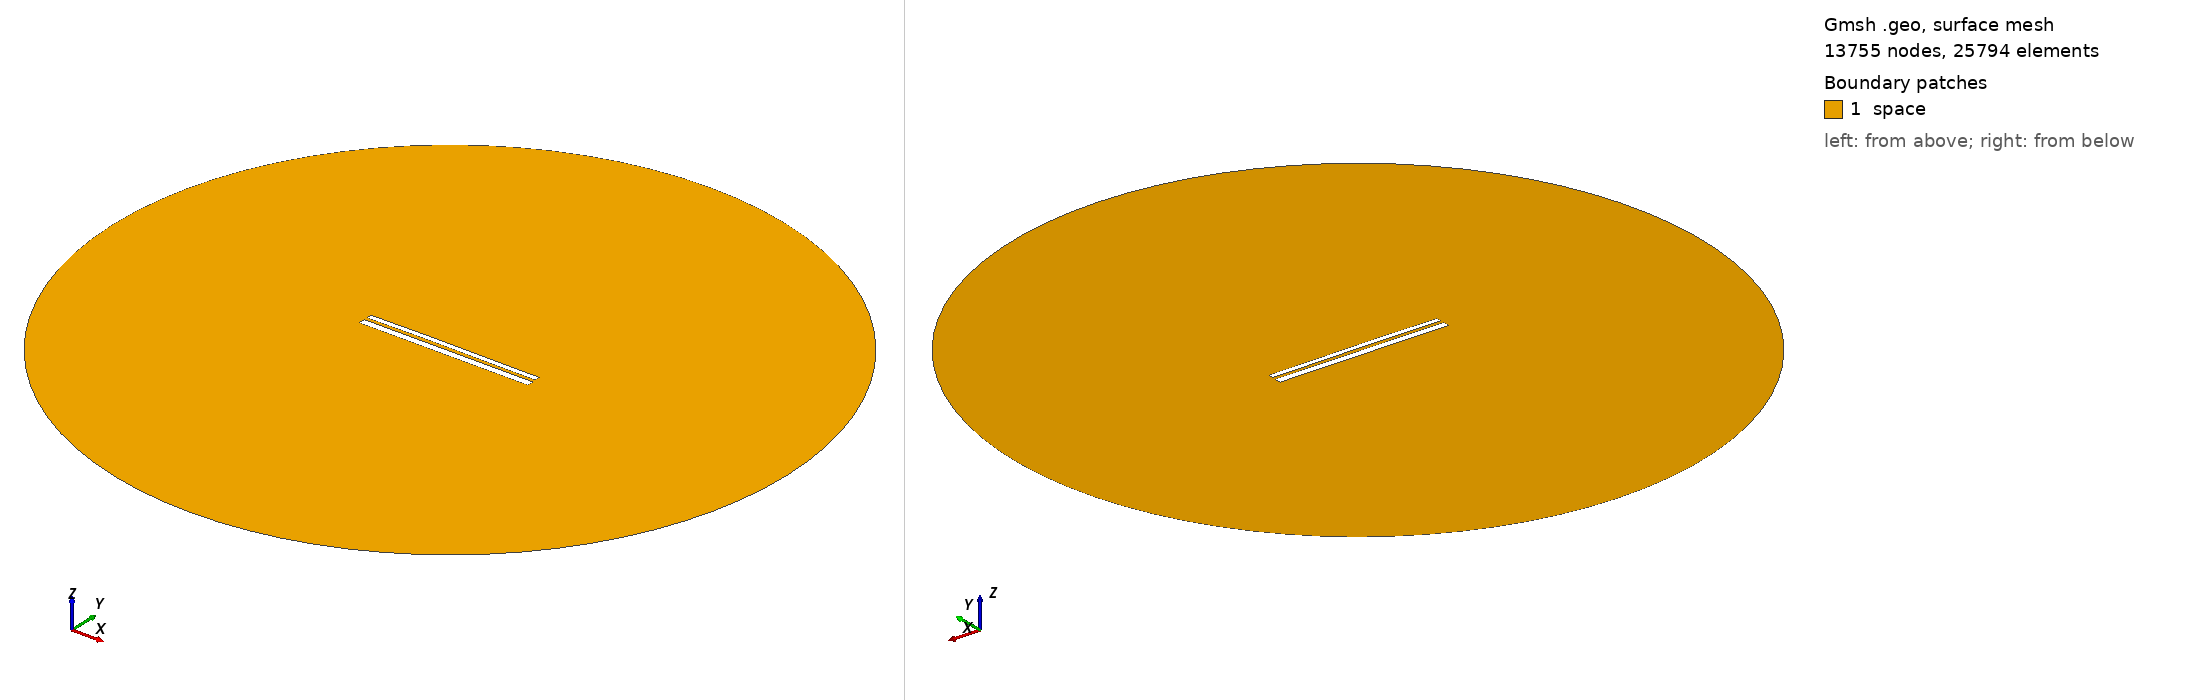

Gmsh geometry script, surface-meshed: 13755 nodes, 25794 surface elements. Boundary patches (legend numbers): 1 space. Left view from above one corner, right view from below the opposite corner. Legend entries are the model's physical surfaces. The drawing asked Gmsh for element sizes between 1% and 20% of the model's largest extent; the script's own settings can give other sizes.

=== 9868.geo (drawn) ===
//---------------------------------------
// Geometry kernel
//---------------------------------------

SetFactory("OpenCASCADE");



//---------------------------------------
// Parameters of the geometry
//---------------------------------------

// Overetch of the upper plate
overetch = 0.375;

// Distance between the plates
distance = 1.5;

// Discretization over the x axis (for the deformation)
nx = 50; 

// Length of the plate
L = 100 - overetch; 

// Number of modes
n = 4; 

// 1st mode coefficient
coeff(1) = 0.07499999999999998;
beta(1) = 0.596864 * 3.1415926535 / L;

// 2nd mode coefficient
coeff(2) = 0.15;
beta(2) = 1.49418 * 3.1415926535 / L;

// 3rd mode coefficient
coeff(3) = 0.07499999999999998;
beta(3) = 2.50025 * 3.1415926535 / L;

// 4th mode coefficient
coeff(4) = 0.0;
beta(4) = 3.49999 * 3.1415926535 / L;



//---------------------------------------
// Upper plate (deformed rectangle)
//---------------------------------------

// Coordiantes of the upper plate
xmin = -50;
xmax = 50 - overetch;

// Height of the upper plate
yheight = 4 - 2 * overetch;

// Indexes of the points
UpperID[] = {};
LowerID[] = {};
LeftID[] = {};
RightID[] = {};

// Point index
p = 1;

// Horizontal edges
For i In {1:nx}
    x = xmin + (i-1)*(xmax - xmin)/(nx-1);

    y_bottom = distance / 2 + overetch;
    For j In {1:n}
        C = (Cosh(beta(j)*L) + Cos(beta(j)*L)) / (Sinh(beta(j)*L) + Sin(beta(j)*L));
        y_bottom  = y_bottom + coeff(j) * (Cosh(beta(j)*(x+50)) - Cos(beta(j)*(x+50)) - C * (Sinh(beta(j)*(x+50)) - Sin(beta(j)*(x+50))));
    EndFor

    y_top = y_bottom + yheight;

    Point(p) = {x, y_top, 0, 1.0};
    UpperID[i] = p;
    p = p + 1;

    Point(p) = {x, y_bottom, 0, 1.0};
    LowerID[i] = p;
    p = p + 1;
EndFor

// Create point lists
UpperPts[] = {}; LowerPts[] = {};
For i In {1:nx}
  UpperPts[] += {UpperID[i]};
  LowerPts[] += {LowerID[i]};
EndFor

// Build splines
Spline(1) = {UpperPts[]};
Spline(2) = {LowerPts[]};
Line(3) = {LowerPts[nx-1], UpperPts[nx-1]};
Line(4) = {LowerPts[0], UpperPts[0]};

// Build the plane surface
Curve Loop(1) = {2, 3, -1, -4};
Plane Surface(1) = {1};



//---------------------------------------
// Lower plate (rectangle)
//---------------------------------------

// Vertices
Point(1001) = {-50, -1, 0, 1.0};
Point(1002) = { 50, -1, 0, 1.0};
Point(1003) = { 50,  -5, 0, 1.0};
Point(1004) = {-50,  -5, 0, 1.0};

// Edges
Line(5) = {1001, 1002};
Line(6) = {1002, 1003};
Line(7) = {1003, 1004};
Line(8) = {1004, 1001};

// Plane surface
Line Loop(2) = {5, 6, 7, 8};
Plane Surface(2) = {2}; 



//---------------------------------------
// Outer (fictious) boundary
//---------------------------------------

// Points
Point(1005) = {0, 0, 0};       // Center
Point(1006) = {200, 0, 0};     // Start point
Point(1007) = {0, 200, 0};     // 90 degrees
Point(1008) = {-200, 0, 0};    // 180 degrees
Point(1009) = {0, -200, 0};    // 270 degrees

// Circle arcs (each needs start, center, end)
Circle(9) = {1006, 1005, 1007};
Circle(10) = {1007, 1005, 1008};
Circle(11) = {1008, 1005, 1009};
Circle(12) = {1009, 1005, 1006};

// Plane surface for the entire domain
Curve Loop(3) = {9, 10, 11, 12};
Surface(3) = {3};

// Subtract the plates from the whole domain to obtain the actual domain where we want to solve the equations
BooleanDifference{ Surface{3}; Delete; }{ Surface{1}; Surface{2}; Delete; }




//---------------------------------------
// Transfinite Lines/Curves
//---------------------------------------

// Set the number of points on the boundaries
r = 7;

// Plates
Transfinite Curve {1, 2} = 50*r Using Progression 1;
Transfinite Curve {3, 4} = 2*r Using Progression 1;
Transfinite Line {5, 7} = 50*r Using Progression 1;
Transfinite Line {6, 8} = 2*r Using Progression 1;

// Outer boundary
Transfinite Line {9, 10, 11, 12} = 20 Using Progression 1;



//---------------------------------------
// Physical groups
//---------------------------------------                

// Physical curves (boundaries)
Physical Line("force_segment", 10) = {2};
Physical Line("upper_plate", 11) = {1, 3, 4};
Physical Line("lower_plate", 12) = {5, 6, 7, 8};
Physical Line("boundary", 20) = {9, 10, 11, 12};

// Physical Surfaces
Physical Surface("space", 30) = {3};



//---------------------------------------
// 6. Generate the Mesh
//---------------------------------------

// 2D mesh generation
Mesh 2;
